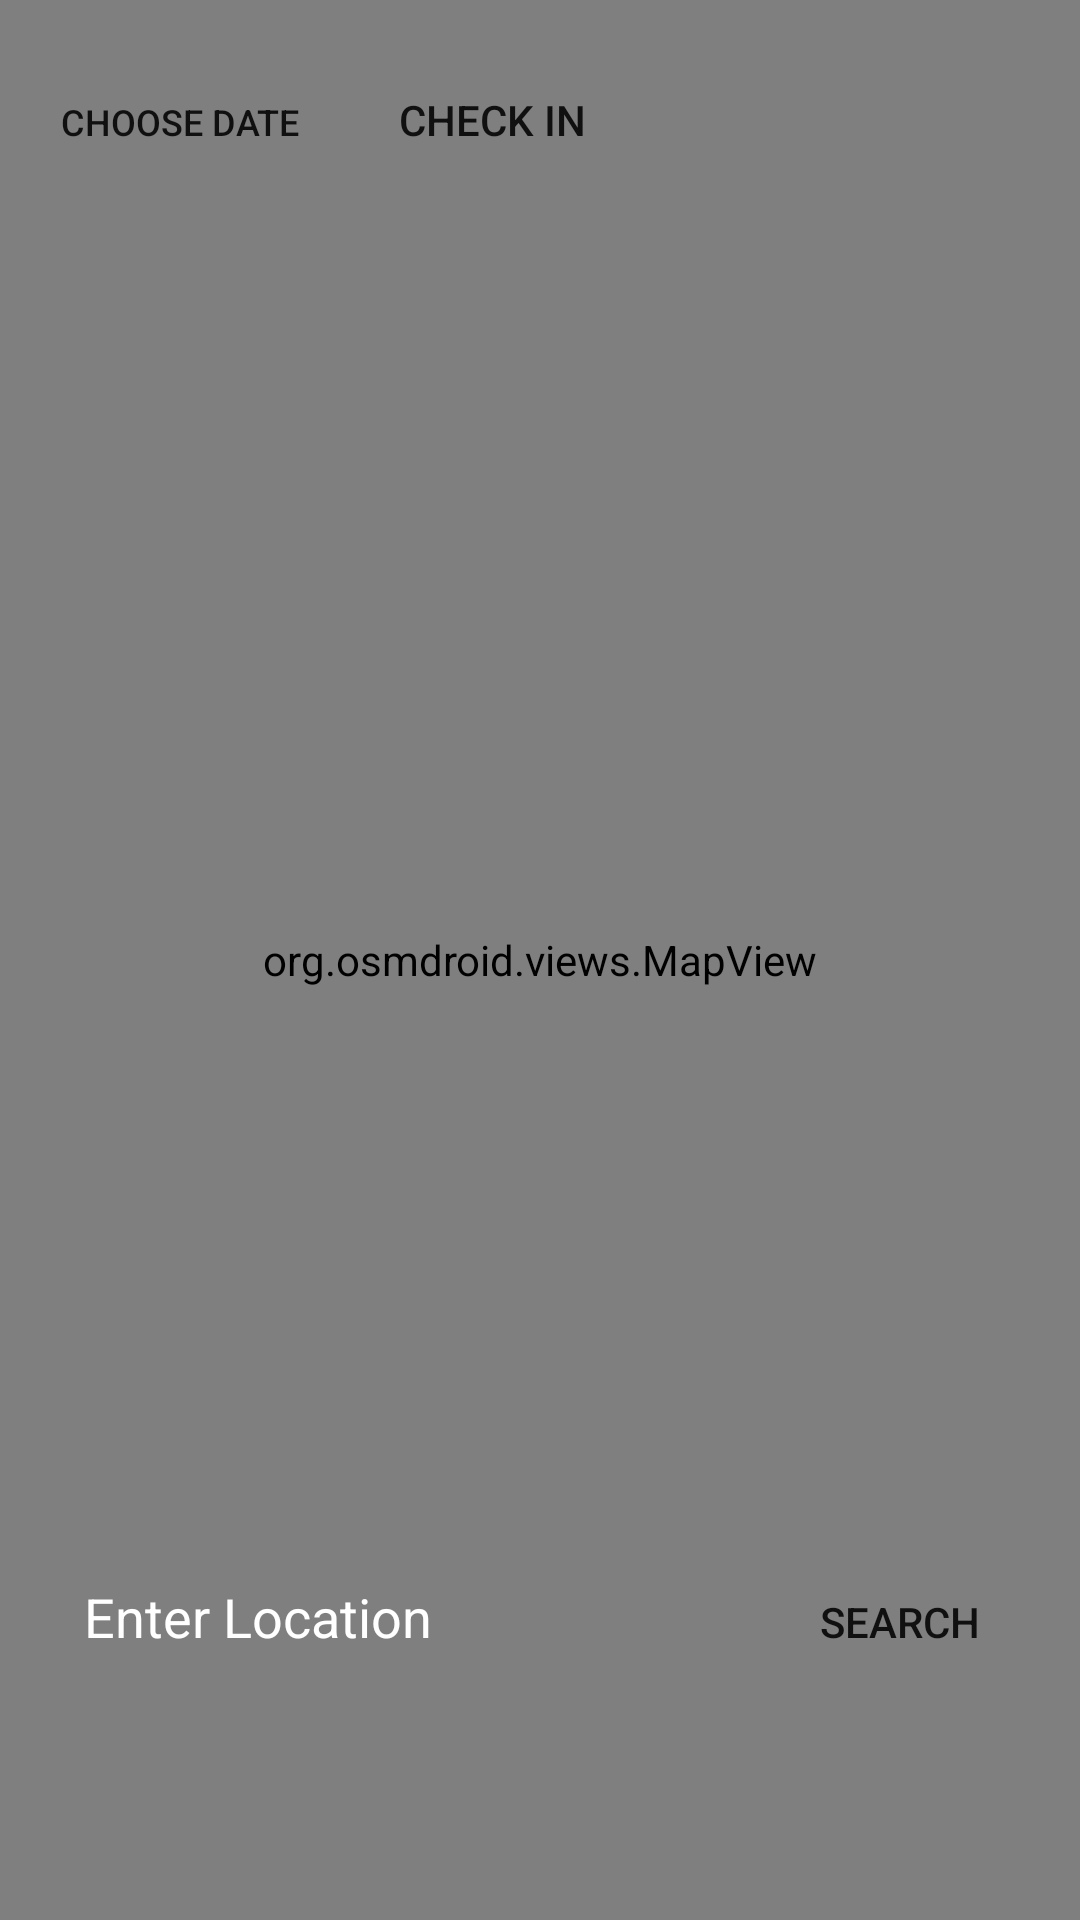

Android layout source for this screen:
<!-- AndroidManifest.xml: application theme Theme.DiseaseTrackerFinal -->
<!-- res/layout/activity_map.xml -->
<?xml version="1.0" encoding="utf-8"?>
<FrameLayout xmlns:android="http://schemas.android.com/apk/res/android"
    xmlns:map="http://schemas.android.com/apk/res-auto"
    android:layout_width="match_parent"
    android:layout_height="match_parent">

    <org.osmdroid.views.MapView
        android:id="@+id/map_view"
        android:layout_width="match_parent"
        android:layout_height="match_parent" />

    <LinearLayout
        android:layout_width="match_parent"
        android:layout_height="wrap_content"
        android:orientation="horizontal"
        android:layout_gravity="top|end"
        android:padding="16dp">

        <Button
            android:id="@+id/datePickerButton"
            android:layout_width="wrap_content"
            android:layout_height="wrap_content"
            android:text="Choose Date"
            android:textSize="12sp"
            android:background="@drawable/mapbuttons"
            android:layout_marginEnd="16dp" />

        <Button
            android:id="@+id/check_in"
            android:layout_width="wrap_content"
            android:layout_height="wrap_content"
            android:text="Check in"
            android:background="@drawable/mapbuttons"
            android:onClick="checkIn"/>

    </LinearLayout>

    <LinearLayout
        android:layout_width="match_parent"
        android:layout_height="wrap_content"
        android:orientation="horizontal"
        android:layout_gravity="bottom"
        android:padding="16dp">

        <EditText
            android:id="@+id/search_location"
            android:layout_width="0dp"
            android:layout_height="50dp"
            android:layout_weight="1"
            android:hint="Enter Location"
            android:textColor="@color/white"
            android:paddingLeft="12dp"
            android:textColorHint="@color/white"
            android:background="@drawable/edittextbox"
            android:imeOptions="actionSearch"
            android:layout_marginBottom="60dp"
            android:layout_marginEnd="8dp" />

        <Button
            android:id="@+id/search_button"
            android:layout_width="wrap_content"
            android:layout_height="wrap_content"
            android:background="@drawable/mapbuttons"
            android:text="Search" />

    </LinearLayout>

</FrameLayout>
<!-- resources referenced by this layout -->
<resources>
  <style name="Theme.DiseaseTrackerFinal" parent="Base.Theme.DiseaseTrackerFinal" />
  <style name="Base.Theme.DiseaseTrackerFinal" parent="Theme.AppCompat.Light.NoActionBar">
          
          
      </style>
  <!-- not gathered from this repository: default colours our renderer supplied (Android Studio template values) -->
  <color name="white">#FFFFFFFF</color>
</resources>
